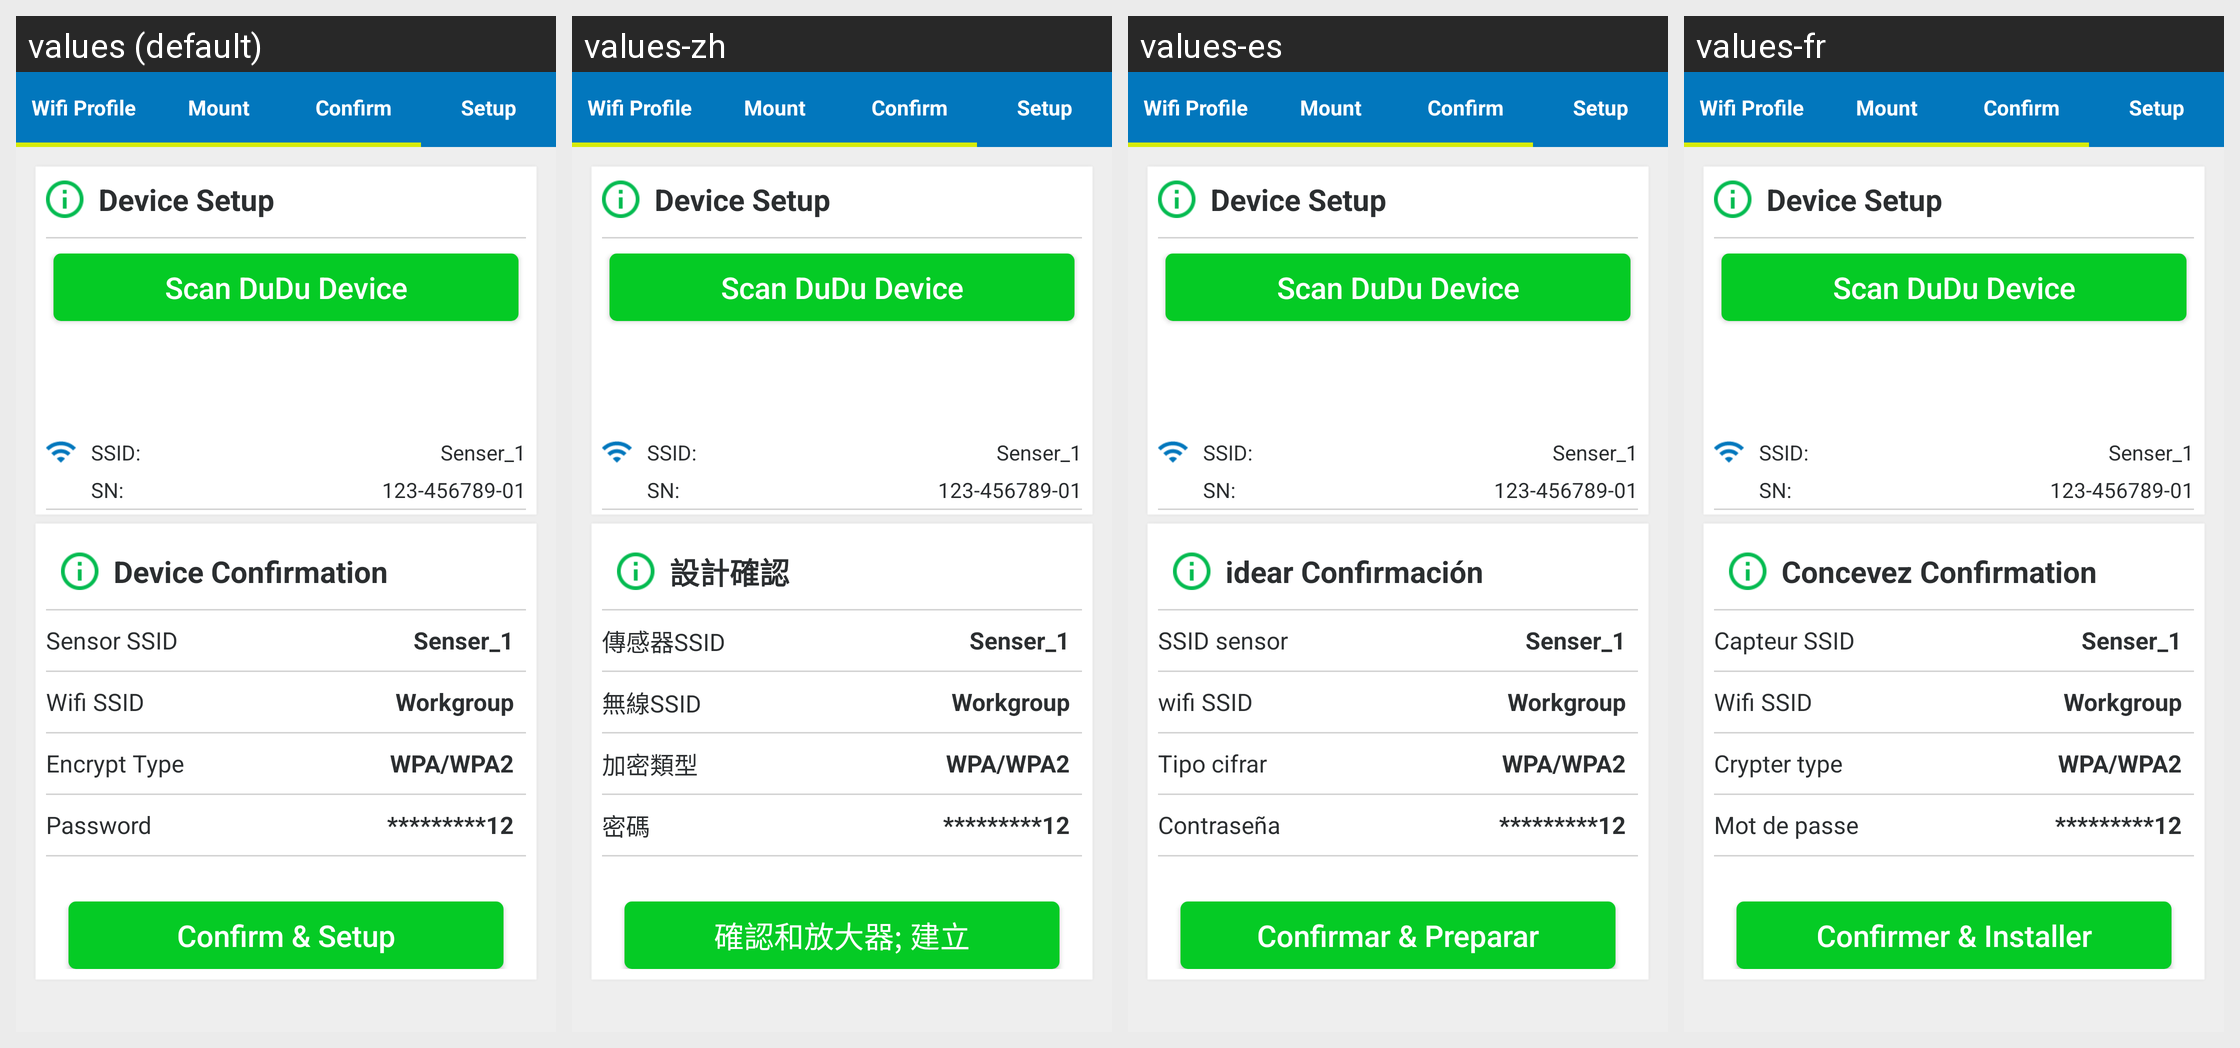

The same Android screen rendered under several of its app's locales, left to right. List the strings drawn on it with the default value and each locale's translation.
Android screen res/layout/fragment_confirm.xml rendered under 4 locales, left to right: values (default), values-zh, values-es, values-fr. Device: Nexus 5 (rendered at 1080×1920; each locale shown at half size, 540×960, under a caption strip naming it); theme AppTheme.
Other locales in the repository, not shown: values-it.
Strings drawn on this screen, with the default value and each locale's value (text and hints the layout hard-codes, and strings that could not be matched under every locale, appear in the picture but are not listed):

str_devicesetup
  values: Device Setup
  values-zh: Device Setup  [not translated; the default value is used]
  values-es: Device Setup  [not translated; the default value is used]
  values-fr: Device Setup  [not translated; the default value is used]

str_scandududevice
  values: Scan DuDu Device
  values-zh: Scan DuDu Device  [not translated; the default value is used]
  values-es: Scan DuDu Device  [not translated; the default value is used]
  values-fr: Scan DuDu Device  [not translated; the default value is used]

str_SSID
  values: SSID:
  values-zh: SSID:
  values-es: SSID:
  values-fr: SSID:

str_SN
  values: SN:
  values-zh: SN:
  values-es: SN:
  values-fr: SN:

str_Device_Confirmation
  values: Device Confirmation
  values-zh: 設計確認
  values-es: idear Confirmación
  values-fr: Concevez Confirmation

str_sensorSSID
  values: Sensor SSID
  values-zh: 傳感器SSID
  values-es: SSID sensor
  values-fr: Capteur SSID

str_Wifi_SSID
  values: Wifi SSID
  values-zh: 無線SSID
  values-es: wifi SSID
  values-fr: Wifi SSID

str_Encrypt_type
  values: Encrypt Type
  values-zh: 加密類型
  values-es: Tipo cifrar
  values-fr: Crypter type

str_password
  values: Password
  values-zh: 密碼
  values-es: Contraseña
  values-fr: Mot de passe

str_ConfirmSetup
  values: Confirm & Setup
  values-zh: 確認和放大器; 建立
  values-es: Confirmar & Preparar
  values-fr: Confirmer & Installer
